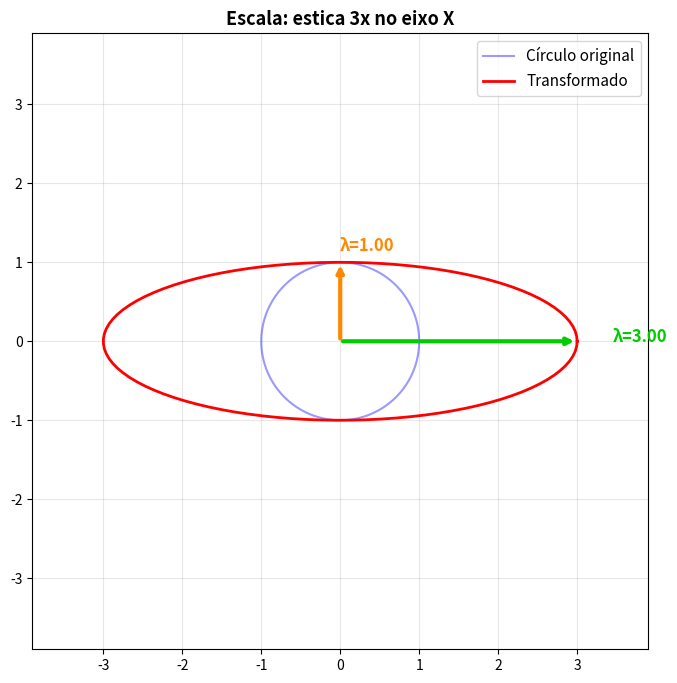
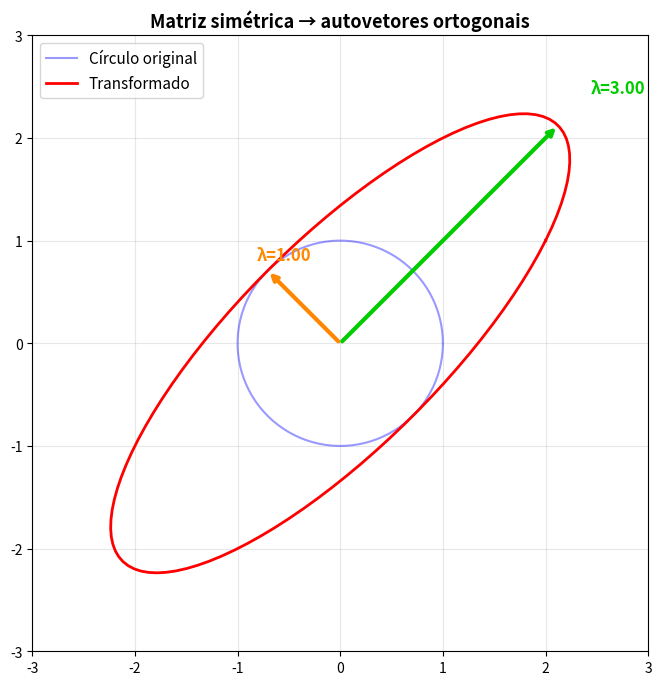

Reproduce these figures in Python, in order.
import numpy as np
import matplotlib.pyplot as plt

def visualizar_autovetores(A, titulo=''):
    """Visualiza a transformação de um círculo unitário e os autovetores da matriz A."""
    # Gerar pontos em um círculo unitário
    theta = np.linspace(0, 2*np.pi, 100)
    circulo = np.array([np.cos(theta), np.sin(theta)])  # shape (2, 100)
    
    # Aplicar transformação
    transformado = A @ circulo
    
    # Calcular autovalores e autovetores
    vals, vecs = np.linalg.eig(A)
    
    fig, ax = plt.subplots(figsize=(8, 8))
    ax.plot(circulo[0], circulo[1], 'b-', alpha=0.4, label='Círculo original')
    ax.plot(transformado[0], transformado[1], 'r-', linewidth=2, label='Transformado')
    
    # Plotar autovetores (escalados pelo autovalor)
    cores_seta = ['#00cc00', '#ff8800']
    for i in range(len(vals)):
        if np.isreal(vals[i]):  # Só plotar se for real
            v = np.real(vecs[:, i]) * np.real(vals[i])
            ax.annotate('', xy=v, xytext=(0, 0),
                        arrowprops=dict(arrowstyle='->', color=cores_seta[i], lw=3))
            ax.text(v[0]*1.15, v[1]*1.15, f'λ={np.real(vals[i]):.2f}', 
                    fontsize=12, color=cores_seta[i], fontweight='bold')
    
    lim = max(3, np.abs(transformado).max() * 1.3)
    ax.set_xlim(-lim, lim)
    ax.set_ylim(-lim, lim)
    ax.set_aspect('equal')
    ax.grid(True, alpha=0.3)
    ax.legend(fontsize=11)
    ax.set_title(titulo or f'A = {A.tolist()}', fontsize=13, fontweight='bold')
    plt.show()
    
    print(f'Autovalores: {np.round(vals, 4)}')
    print(f'Autovetores (colunas):\n{np.round(vecs, 4)}')

A1 = np.array([[3, 0],
               [0, 1]])
visualizar_autovetores(A1, 'Escala: estica 3x no eixo X')

A2 = np.array([[2, 1],
               [1, 2]])
visualizar_autovetores(A2, 'Matriz simétrica → autovetores ortogonais')

theta = np.radians(45)
A3 = np.array([[np.cos(theta), -np.sin(theta)],
               [np.sin(theta),  np.cos(theta)]])

vals, vecs = np.linalg.eig(A3)
print('Autovalores de rotação 45°:', vals)
print('São COMPLEXOS! Rotação não tem direção que não muda.')
print(f'|λ| = {abs(vals[0]):.4f} → preserva comprimento (como esperado)')

# ============================================
# Resolva as questões aqui
# ============================================
